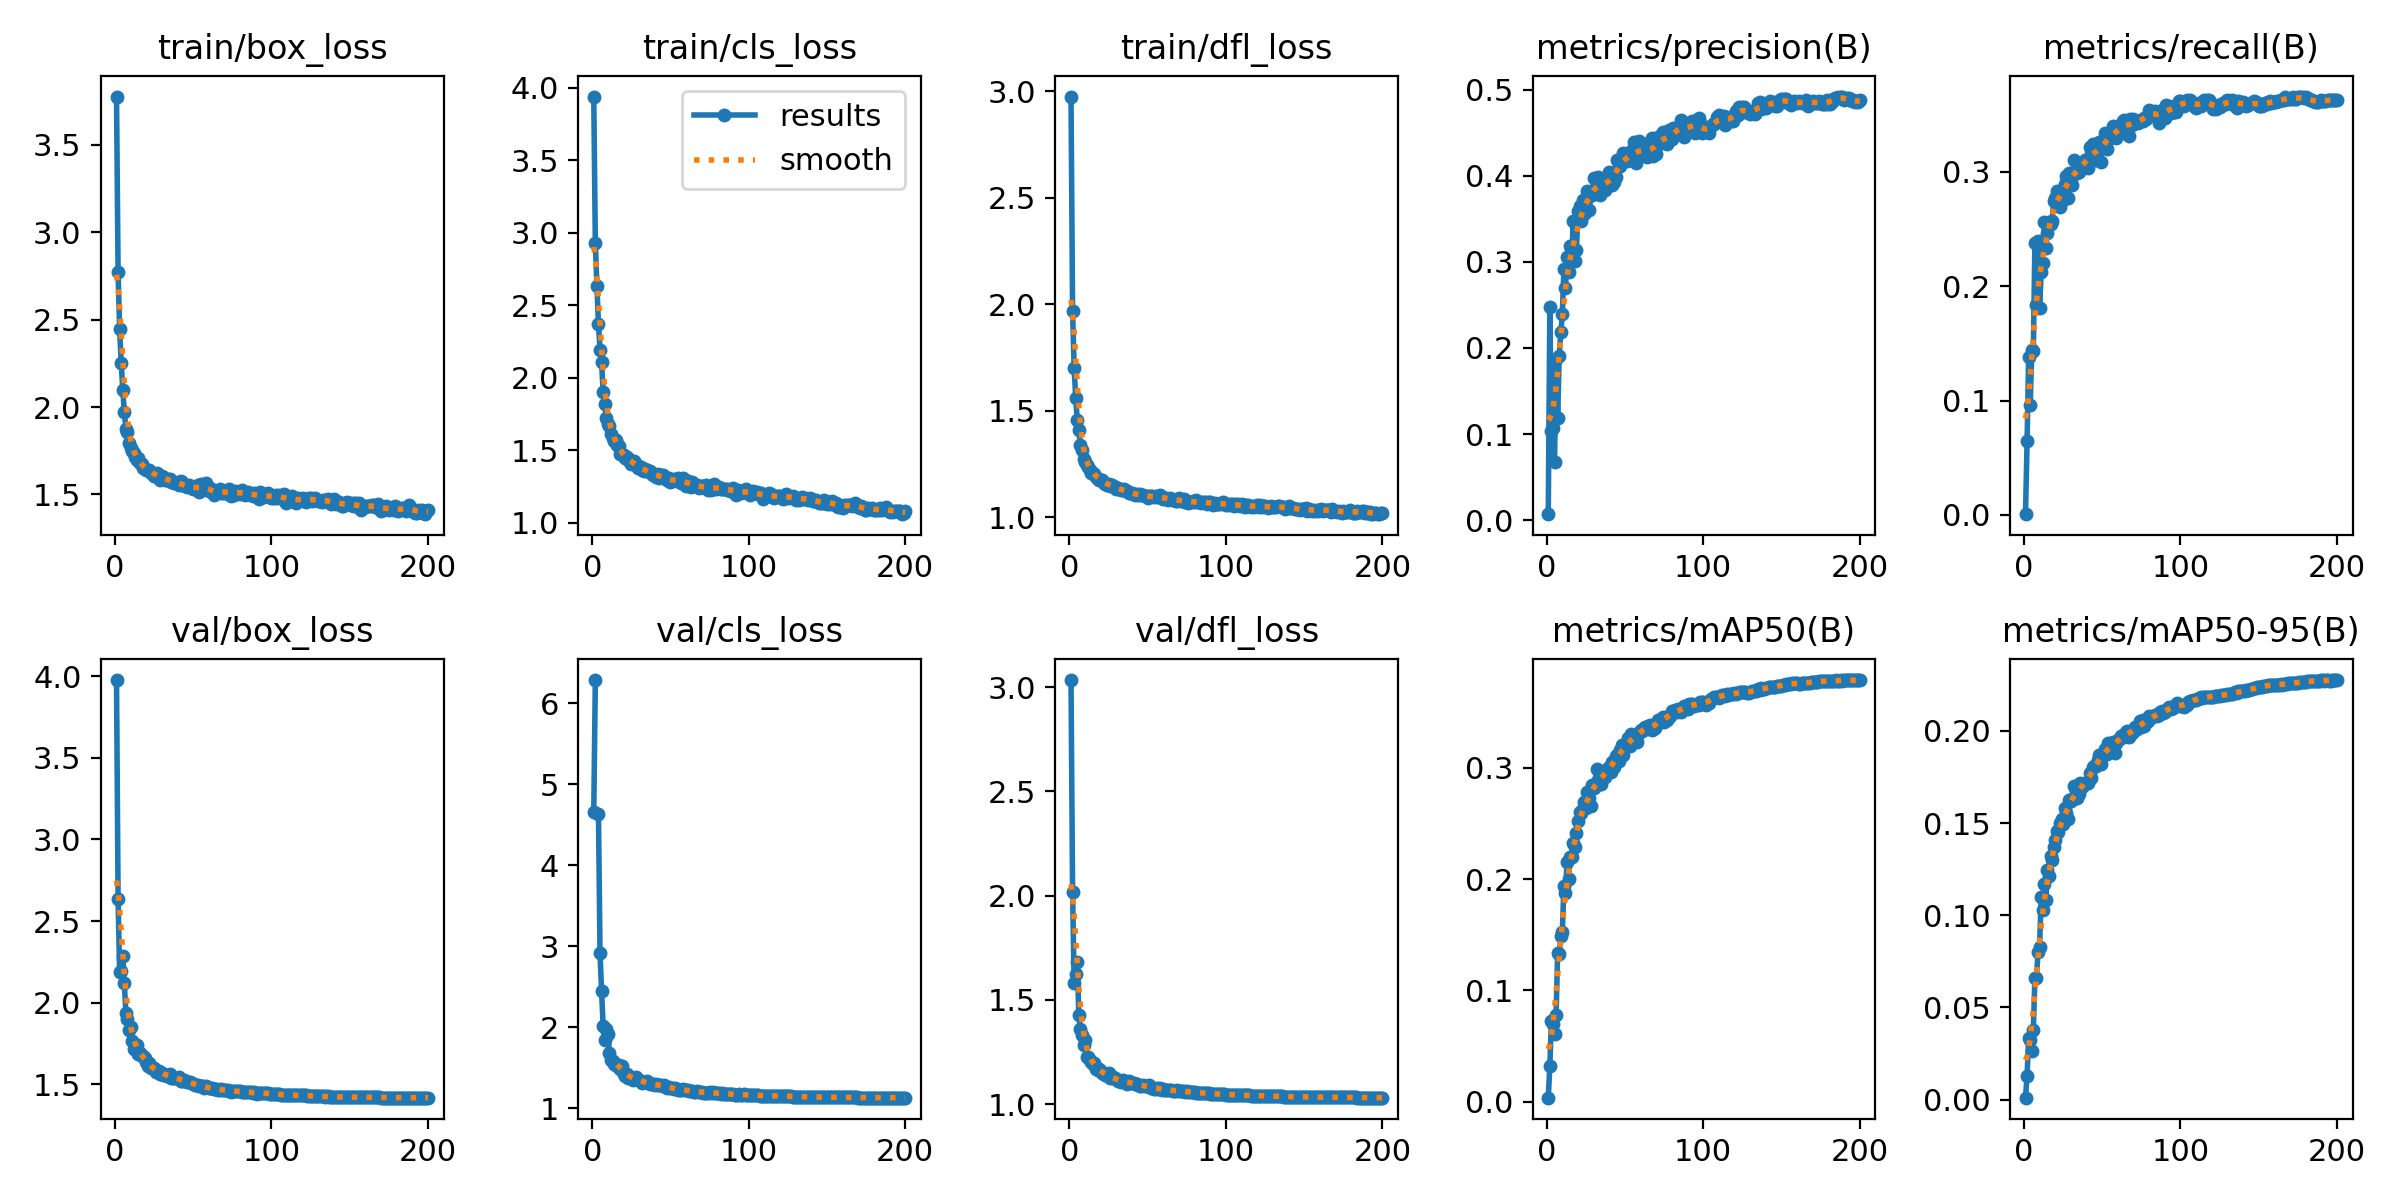

The data file committed next to this chart (first rows):
epoch, time, train/box_loss, train/cls_loss, train/dfl_loss, metrics/precision(B), metrics/recall(B), metrics/mAP50(B), metrics/mAP50-95(B), val/box_loss, val/cls_loss, val/dfl_loss, lr/pg0, lr/pg1, lr/pg2
1, 28.23, 3.774, 3.939, 2.975, 0.00699, 0.00072, 0.00354, 0.00107, 3.977, 4.653, 3.034, 0.08812, 0.007922, 0.007922
2, 107.8, 2.77, 2.933, 1.97, 0.2478, 0.06449, 0.0318, 0.01296, 2.637, 6.286, 2.018, 0.07605, 0.01585, 0.01585
3, 184.9, 2.444, 2.633, 1.701, 0.104, 0.1381, 0.07274, 0.03328, 2.187, inf, 1.583, 0.0639, 0.02371, 0.02371
4, 266.7, 2.251, 2.371, 1.56, 0.1072, 0.09591, 0.0696, 0.03252, 2.196, 4.635, 1.626, 0.05169, 0.03149, 0.03149
5, 294.4, 2.1, 2.194, 1.459, 0.0671, 0.144, 0.0605, 0.02659, 2.284, 2.915, 1.682, 0.0394, 0.0392, 0.0392
6, 349.1, 1.97, 2.108, 1.408, 0.1874, 0.1437, 0.07828, 0.03779, 2.12, 2.443, 1.426, 0.0391, 0.0391, 0.0391
7, 381.6, 1.872, 1.902, 1.342, 0.1184, 0.2373, 0.1335, 0.06598, 1.936, 2.017, 1.358, 0.03892, 0.03892, 0.03892
8, 408.7, 1.855, 1.821, 1.315, 0.191, 0.1831, 0.1327, 0.0662, 1.897, 1.844, 1.331, 0.03874, 0.03874, 0.03874
9, 436, 1.795, 1.725, 1.274, 0.2183, 0.2393, 0.1486, 0.08034, 1.835, 1.984, 1.283, 0.03856, 0.03856, 0.03856
10, 472.8, 1.768, 1.685, 1.26, 0.2397, 0.1813, 0.1529, 0.08303, 1.848, 1.916, 1.309, 0.03838, 0.03838, 0.03838
11, 500, 1.75, 1.668, 1.248, 0.2916, 0.2119, 0.1936, 0.1098, 1.764, 1.685, 1.229, 0.0382, 0.0382, 0.0382
12, 526.3, 1.739, 1.612, 1.235, 0.2702, 0.2203, 0.1879, 0.1027, 1.718, 1.594, 1.227, 0.03802, 0.03802, 0.03802
13, 553.5, 1.715, 1.584, 1.222, 0.3056, 0.2559, 0.215, 0.1169, 1.737, 1.586, 1.211, 0.03784, 0.03784, 0.03784
14, 580, 1.695, 1.568, 1.21, 0.2879, 0.2333, 0.2, 0.1084, 1.741, 1.546, 1.2, 0.03766, 0.03766, 0.03766
15, 607.2, 1.706, 1.573, 1.209, 0.3181, 0.2466, 0.2199, 0.1246, 1.686, 1.54, 1.193, 0.03748, 0.03748, 0.03748
16, 636.2, 1.677, 1.538, 1.203, 0.3075, 0.256, 0.2199, 0.1213, 1.694, 1.528, 1.197, 0.0373, 0.0373, 0.0373
17, 663.6, 1.674, 1.532, 1.189, 0.347, 0.2541, 0.2327, 0.1322, 1.675, 1.535, 1.167, 0.03712, 0.03712, 0.03712
18, 690.1, 1.651, 1.477, 1.182, 0.3006, 0.2572, 0.2292, 0.1297, 1.672, 1.493, 1.166, 0.03694, 0.03694, 0.03694
19, 721, 1.648, 1.475, 1.178, 0.3138, 0.2746, 0.242, 0.1371, 1.661, 1.529, 1.171, 0.03676, 0.03676, 0.03676
20, 746.6, 1.642, 1.466, 1.174, 0.3586, 0.2771, 0.252, 0.1406, 1.636, 1.426, 1.16, 0.03658, 0.03658, 0.03658
21, 772.4, 1.639, 1.449, 1.174, 0.3651, 0.2834, 0.2601, 0.1455, 1.611, 1.402, 1.149, 0.0364, 0.0364, 0.0364
22, 799.5, 1.642, 1.457, 1.163, 0.3474, 0.2798, 0.2598, 0.145, 1.632, 1.425, 1.145, 0.03622, 0.03622, 0.03622
23, 825.1, 1.625, 1.436, 1.158, 0.3715, 0.269, 0.2628, 0.15, 1.599, 1.378, 1.141, 0.03604, 0.03604, 0.03604
24, 850.8, 1.624, 1.433, 1.151, 0.3554, 0.2837, 0.2693, 0.1524, 1.6, 1.385, 1.139, 0.03586, 0.03586, 0.03586
25, 878.4, 1.605, 1.405, 1.158, 0.3715, 0.2753, 0.264, 0.1496, 1.602, 1.389, 1.148, 0.03568, 0.03568, 0.03568
26, 904.1, 1.616, 1.412, 1.149, 0.3824, 0.289, 0.2781, 0.1581, 1.577, 1.357, 1.128, 0.0355, 0.0355, 0.0355
27, 932.4, 1.623, 1.425, 1.152, 0.3608, 0.2961, 0.2732, 0.1552, 1.584, 1.372, 1.125, 0.03532, 0.03532, 0.03532
28, 958.5, 1.6, 1.409, 1.145, 0.3782, 0.2771, 0.2656, 0.1521, 1.582, 1.394, 1.131, 0.03514, 0.03514, 0.03514
29, 986.6, 1.583, 1.379, 1.143, 0.378, 0.2992, 0.2851, 0.1626, 1.566, 1.347, 1.125, 0.03496, 0.03496, 0.03496
30, 1013, 1.605, 1.387, 1.134, 0.3975, 0.2941, 0.2821, 0.1621, 1.572, 1.351, 1.121, 0.03478, 0.03478, 0.03478
31, 1040, 1.601, 1.382, 1.137, 0.383, 0.2887, 0.2844, 0.1633, 1.558, 1.334, 1.112, 0.0346, 0.0346, 0.0346
32, 1066, 1.582, 1.363, 1.134, 0.3889, 0.3098, 0.2988, 0.1703, 1.554, 1.314, 1.113, 0.03442, 0.03442, 0.03442
33, 1094, 1.583, 1.359, 1.128, 0.3989, 0.2994, 0.2894, 0.1675, 1.554, 1.328, 1.108, 0.03424, 0.03424, 0.03424
34, 1120, 1.586, 1.369, 1.128, 0.3778, 0.2989, 0.2855, 0.1637, 1.56, 1.329, 1.114, 0.03406, 0.03406, 0.03406
35, 1146, 1.591, 1.366, 1.131, 0.3936, 0.2994, 0.2853, 0.1655, 1.561, 1.333, 1.11, 0.03388, 0.03388, 0.03388
36, 1173, 1.573, 1.349, 1.124, 0.3955, 0.3028, 0.2956, 0.1716, 1.54, 1.316, 1.107, 0.0337, 0.0337, 0.0337
37, 1202, 1.574, 1.359, 1.122, 0.3835, 0.3074, 0.2917, 0.1696, 1.54, 1.304, 1.099, 0.03352, 0.03352, 0.03352
38, 1229, 1.564, 1.337, 1.116, 0.389, 0.3069, 0.2986, 0.1706, 1.54, 1.299, 1.109, 0.03334, 0.03334, 0.03334
39, 1257, 1.568, 1.333, 1.113, 0.3908, 0.31, 0.2987, 0.1714, 1.539, 1.305, 1.107, 0.03316, 0.03316, 0.03316
40, 1285, 1.57, 1.333, 1.116, 0.4046, 0.3069, 0.3005, 0.1722, 1.539, 1.285, 1.1, 0.03298, 0.03298, 0.03298
41, 1315, 1.554, 1.316, 1.108, 0.3926, 0.3033, 0.2966, 0.1715, 1.543, 1.304, 1.102, 0.0328, 0.0328, 0.0328
42, 1342, 1.575, 1.337, 1.107, 0.3893, 0.3212, 0.3055, 0.1772, 1.521, 1.286, 1.095, 0.03262, 0.03262, 0.03262
43, 1372, 1.553, 1.313, 1.11, 0.3927, 0.3155, 0.301, 0.1742, 1.522, 1.284, 1.095, 0.03244, 0.03244, 0.03244
44, 1399, 1.558, 1.329, 1.106, 0.3987, 0.3241, 0.3109, 0.1804, 1.528, 1.288, 1.094, 0.03226, 0.03226, 0.03226
45, 1425, 1.549, 1.328, 1.11, 0.4178, 0.313, 0.3117, 0.181, 1.52, 1.274, 1.089, 0.03208, 0.03208, 0.03208
46, 1455, 1.545, 1.319, 1.103, 0.4112, 0.3101, 0.3065, 0.1807, 1.515, 1.293, 1.088, 0.0319, 0.0319, 0.0319
47, 1482, 1.554, 1.305, 1.105, 0.4112, 0.3212, 0.3158, 0.184, 1.513, 1.268, 1.09, 0.03172, 0.03172, 0.03172
48, 1508, 1.541, 1.296, 1.103, 0.4159, 0.3256, 0.3206, 0.1871, 1.514, 1.255, 1.089, 0.03154, 0.03154, 0.03154
49, 1534, 1.542, 1.308, 1.101, 0.4267, 0.3083, 0.3119, 0.1822, 1.51, 1.263, 1.088, 0.03136, 0.03136, 0.03136
50, 1563, 1.529, 1.282, 1.093, 0.4188, 0.3222, 0.3188, 0.1866, 1.505, 1.255, 1.086, 0.03118, 0.03118, 0.03118
51, 1589, 1.535, 1.289, 1.098, 0.4177, 0.3258, 0.3195, 0.1873, 1.497, 1.251, 1.091, 0.031, 0.031, 0.031
52, 1617, 1.541, 1.298, 1.1, 0.4183, 0.3338, 0.3266, 0.1902, 1.495, 1.242, 1.079, 0.03082, 0.03082, 0.03082
53, 1645, 1.553, 1.302, 1.101, 0.4203, 0.3197, 0.32, 0.1874, 1.497, 1.252, 1.08, 0.03064, 0.03064, 0.03064
54, 1674, 1.514, 1.286, 1.094, 0.4286, 0.3308, 0.3303, 0.1936, 1.487, 1.235, 1.075, 0.03046, 0.03046, 0.03046
55, 1700, 1.562, 1.307, 1.098, 0.4265, 0.3296, 0.3254, 0.191, 1.491, 1.229, 1.075, 0.03028, 0.03028, 0.03028
56, 1726, 1.534, 1.287, 1.094, 0.4394, 0.3319, 0.3298, 0.1927, 1.488, 1.233, 1.078, 0.0301, 0.0301, 0.0301
57, 1754, 1.535, 1.277, 1.098, 0.4148, 0.3403, 0.3308, 0.1938, 1.479, 1.227, 1.073, 0.02992, 0.02992, 0.02992
58, 1782, 1.564, 1.307, 1.105, 0.4192, 0.3303, 0.323, 0.1882, 1.491, 1.236, 1.079, 0.02974, 0.02974, 0.02974
59, 1809, 1.534, 1.296, 1.091, 0.4405, 0.3294, 0.3316, 0.1934, 1.482, 1.229, 1.07, 0.02956, 0.02956, 0.02956
60, 1835, 1.521, 1.258, 1.086, 0.4267, 0.3378, 0.3346, 0.1952, 1.478, 1.223, 1.071, 0.02938, 0.02938, 0.02938
... 140 more rows
